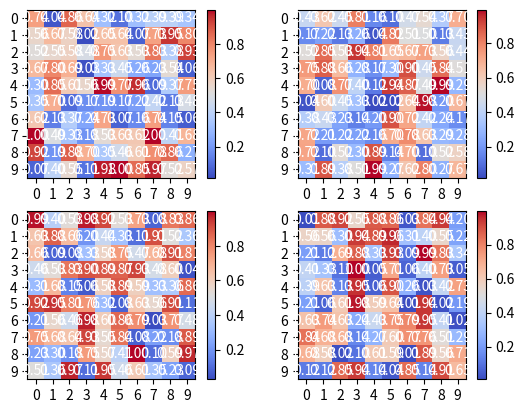

Python code for this plot:
import matplotlib.pyplot as plt
import numpy as np

# Create some data
data = [np.random.rand(10, 10) for _ in range(4)]

# Create the figure and subplots
fig, axes = plt.subplots(nrows=2, ncols=2)

# Create the heatmaps and color bars for each subplot
for ax, d in zip(axes.flat, data):
    heatmap = ax.imshow(d, cmap='coolwarm')
    colorbar = plt.colorbar(heatmap, ax=ax)

    # Set the x and y ticks
    ax.set_xticks(np.arange(len(d[0])))
    ax.set_yticks(np.arange(len(d)))
    ax.set_xticklabels(np.arange(len(d[0])))
    ax.set_yticklabels(np.arange(len(d)))

    # Add annotations
    for i in range(len(d)):
        for j in range(len(d[0])):
            ax.text(j, i, f'{d[i, j]:.2f}', ha='center', va='center', color='w')

# Show the plot
plt.show()